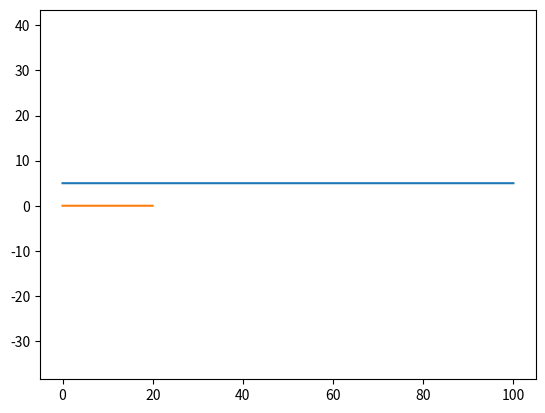

Write the Python code that produced this figure. (Note: this script raises an exception after producing the figure.)
import sys
import numpy as np
import matplotlib.pyplot as plt
import matplotlib.image as mpimg

class Vehicle():
    def __init__(self):
 
        # ==================================
        #  Parameters
        # ==================================
    
        #Throttle to engine torque
        self.a_0 = 400
        self.a_1 = 0.1
        self.a_2 = -0.0002
        
        # Gear ratio, effective radius, mass + inertia
        self.GR = 0.35
        self.r_e = 0.3
        self.J_e = 10
        self.m = 2000
        self.g = 9.81
        
        # Aerodynamic and friction coefficients
        self.c_a = 1.36
        self.c_r1 = 0.01
        
        # Tire force 
        self.c = 10000
        self.F_max = 10000
        
        # State variables
        self.x = 0
        self.v = 5
        self.a = 0
        self.w_e = 100
        self.w_e_dot = 0
        
        self.sample_time = 0.01
        
    def reset(self):
        # reset state variables
        self.x = 0
        self.v = 5
        self.a = 0
        self.w_e = 100
        self.w_e_dot = 0

class Vehicle(Vehicle):
    def step(self, throttle, alpha):
        # ==================================
        #  Implement vehicle model here
        # ==================================
        pass

sample_time = 0.01
time_end = 100
model = Vehicle()

t_data = np.arange(0,time_end,sample_time)
v_data = np.zeros_like(t_data)

# throttle percentage between 0 and 1
throttle = 0.2

# incline angle (in radians)
alpha = 0

for i in range(t_data.shape[0]):
    v_data[i] = model.v
    model.step(throttle, alpha)
    
plt.plot(t_data, v_data)
plt.show()

time_end = 20
t_data = np.arange(0,time_end,sample_time)
x_data = np.zeros_like(t_data)

# reset the states
model.reset()

# ==================================
#  Learner solution begins here
# ==================================

# ==================================
#  Learner solution ends here
# ==================================

# Plot x vs t for visualization
plt.plot(t_data, x_data)
plt.show()

data = np.vstack([t_data, x_data]).T
np.savetxt('xdata.txt', data, delimiter=', ')

sample_time = 0.01
time_end = 30
model.reset()

t_data = np.arange(0,time_end,sample_time)
x_data = np.zeros_like(t_data)

# ==================================
#  Test various inputs here
# ==================================
for i in range(t_data.shape[0]):

    model.step(0,0)
    
plt.axis('equal')
plt.plot(x_data, y_data)
plt.show()